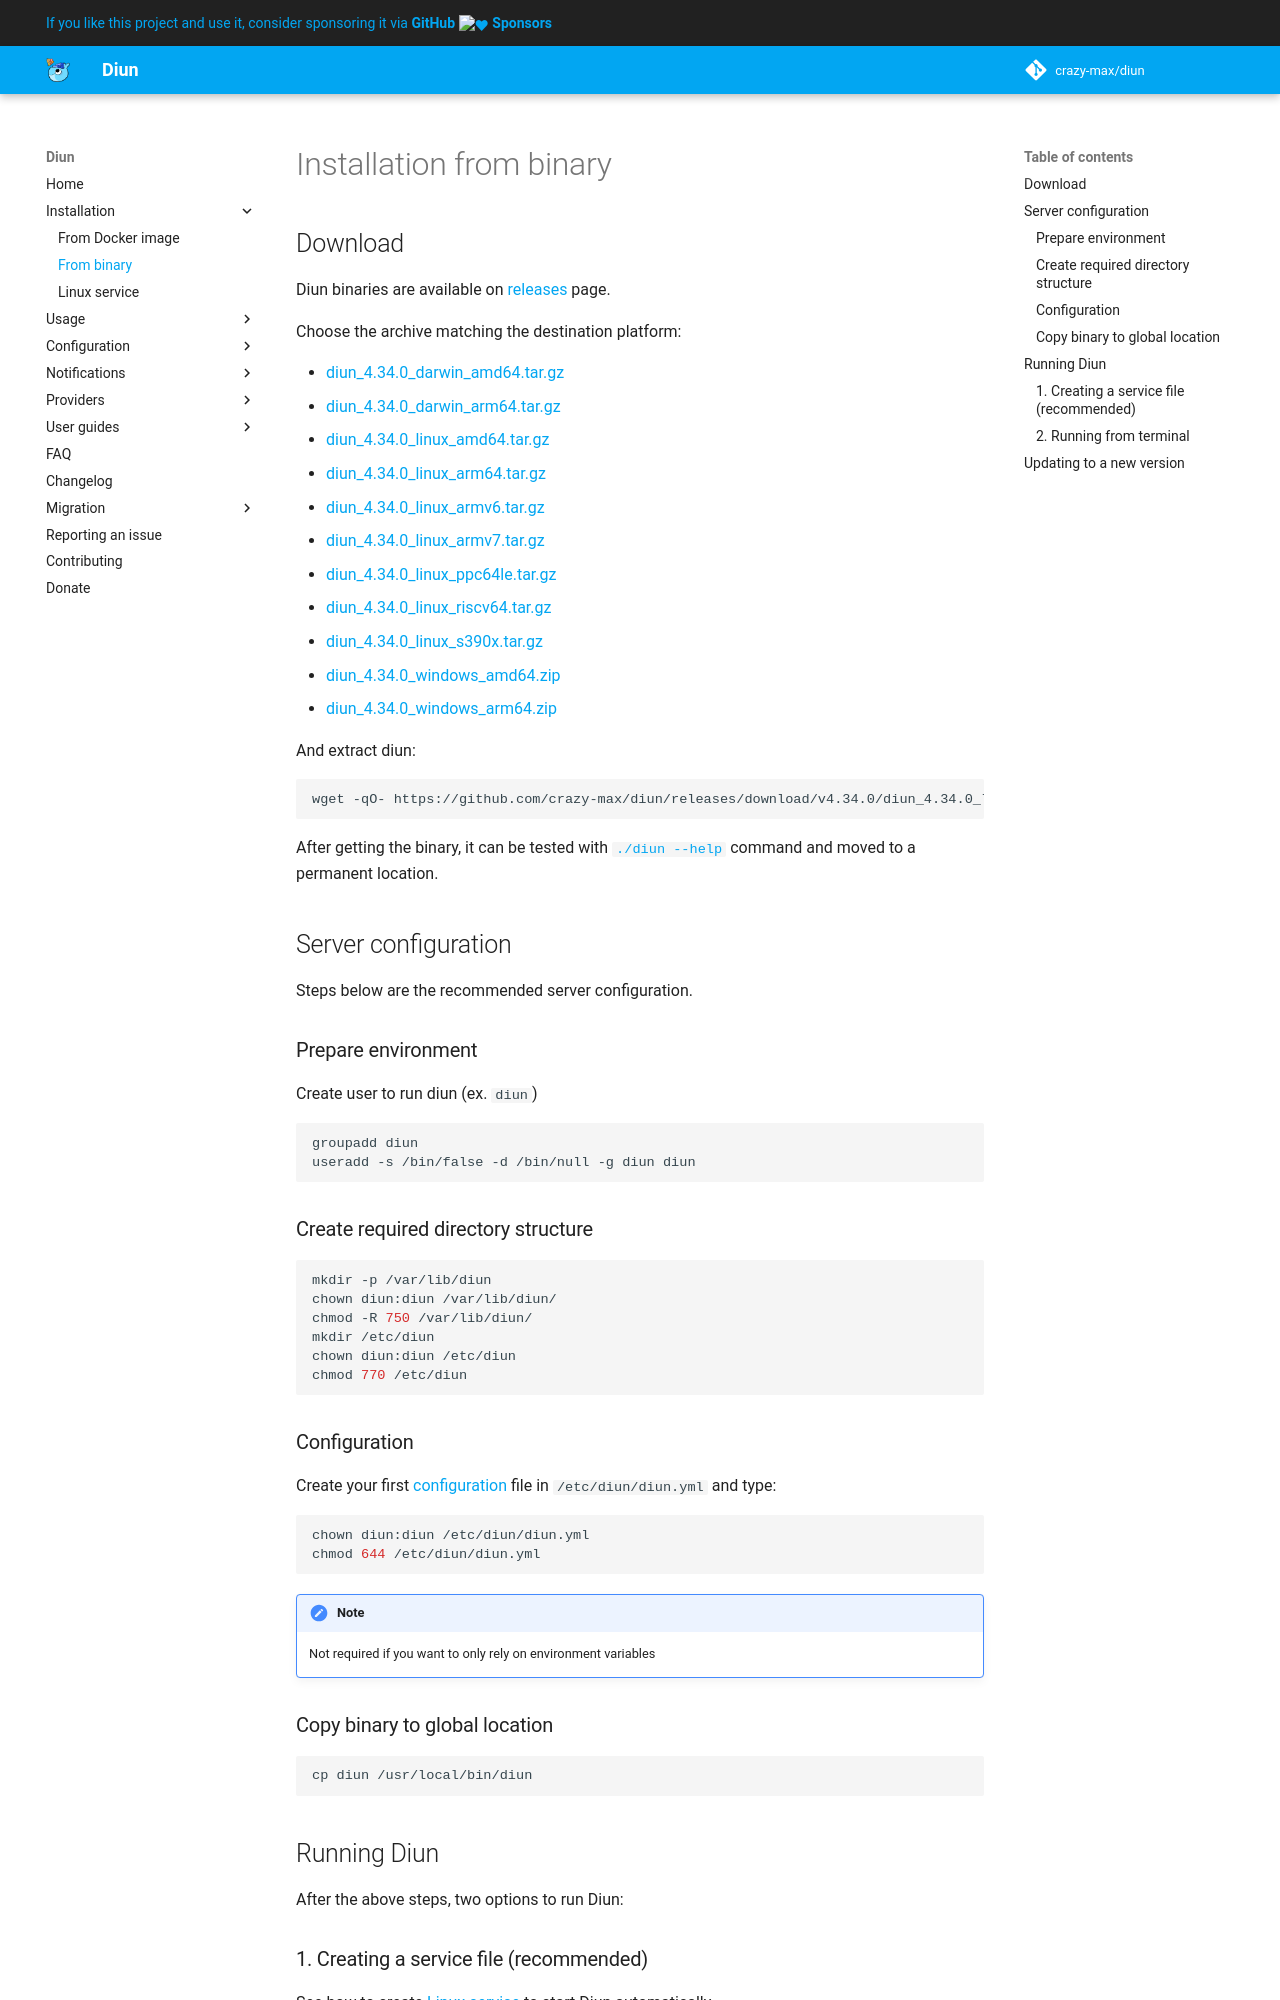

repository: crazy-max/diun · page: install/binary/index.html · generator: mkdocs

# Installation from binary

## Download

Diun binaries are available on [releases]([[ config.repo_url ]]/releases) page.

Choose the archive matching the destination platform:

* [diun_[[ latest_stable_tag | trim('v') ]]_darwin_amd64.tar.gz]([[ config.repo_url ]]/releases/download/[[ latest_stable_tag ]]/diun_[[ latest_stable_tag | trim('v') ]]_darwin_amd64.tar.gz)
* [diun_[[ latest_stable_tag | trim('v') ]]_darwin_arm64.tar.gz]([[ config.repo_url ]]/releases/download/[[ latest_stable_tag ]]/diun_[[ latest_stable_tag | trim('v') ]]_darwin_arm64.tar.gz)
* [diun_[[ latest_stable_tag | trim('v') ]]_linux_amd64.tar.gz]([[ config.repo_url ]]/releases/download/[[ latest_stable_tag ]]/diun_[[ latest_stable_tag | trim('v') ]]_linux_amd64.tar.gz)
* [diun_[[ latest_stable_tag | trim('v') ]]_linux_arm64.tar.gz]([[ config.repo_url ]]/releases/download/[[ latest_stable_tag ]]/diun_[[ latest_stable_tag | trim('v') ]]_linux_arm64.tar.gz)
* [diun_[[ latest_stable_tag | trim('v') ]]_linux_armv6.tar.gz]([[ config.repo_url ]]/releases/download/[[ latest_stable_tag ]]/diun_[[ latest_stable_tag | trim('v') ]]_linux_armv6.tar.gz)
* [diun_[[ latest_stable_tag | trim('v') ]]_linux_armv7.tar.gz]([[ config.repo_url ]]/releases/download/[[ latest_stable_tag ]]/diun_[[ latest_stable_tag | trim('v') ]]_linux_armv7.tar.gz)
* [diun_[[ latest_stable_tag | trim('v') ]]_linux_ppc64le.tar.gz]([[ config.repo_url ]]/releases/download/[[ latest_stable_tag ]]/diun_[[ latest_stable_tag | trim('v') ]]_linux_ppc64le.tar.gz)
* [diun_[[ latest_stable_tag | trim('v') ]]_linux_riscv64.tar.gz]([[ config.repo_url ]]/releases/download/[[ latest_stable_tag ]]/diun_[[ latest_stable_tag | trim('v') ]]_linux_riscv64.tar.gz)
* [diun_[[ latest_stable_tag | trim('v') ]]_linux_s390x.tar.gz]([[ config.repo_url ]]/releases/download/[[ latest_stable_tag ]]/diun_[[ latest_stable_tag | trim('v') ]]_linux_s390x.tar.gz)
* [diun_[[ latest_stable_tag | trim('v') ]]_windows_amd64.zip]([[ config.repo_url ]]/releases/download/[[ latest_stable_tag ]]/diun_[[ latest_stable_tag | trim('v') ]]_windows_amd64.zip)
* [diun_[[ latest_stable_tag | trim('v') ]]_windows_arm64.zip]([[ config.repo_url ]]/releases/download/[[ latest_stable_tag ]]/diun_[[ latest_stable_tag | trim('v') ]]_windows_arm64.zip)

And extract diun:

```shell
wget -qO- [[ config.repo_url ]]/releases/download/[[ latest_stable_tag ]]/diun_[[ latest_stable_tag | trim('v') ]]_linux_amd64.tar.gz | tar -zxvf - diun
```

After getting the binary, it can be tested with [`./diun --help`](../usage/command-line.md#global-options) command
and moved to a permanent location.

## Server configuration

Steps below are the recommended server configuration.

### Prepare environment

Create user to run diun (ex. `diun`)

```shell
groupadd diun
useradd -s /bin/false -d /bin/null -g diun diun
```

### Create required directory structure

```shell
mkdir -p /var/lib/diun
chown diun:diun /var/lib/diun/
chmod -R 750 /var/lib/diun/
mkdir /etc/diun
chown diun:diun /etc/diun
chmod 770 /etc/diun
```
